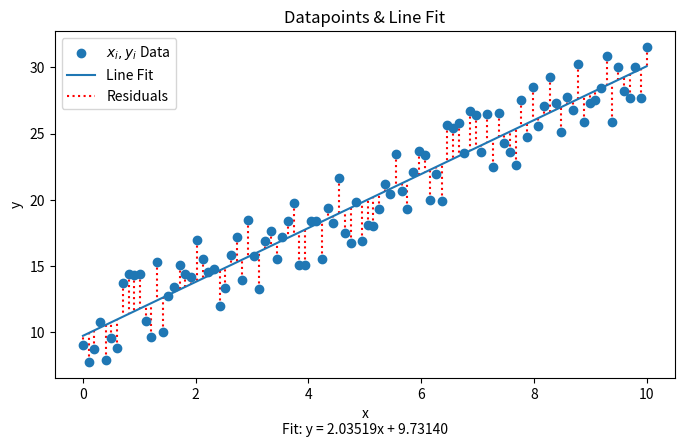

Generate this figure with matplotlib:
###-------------------------------------------------------------------------###
###-------------- Example Python Code for Linear Regression ----------------###
###-------------------------------------------------------------------------###
##                                                                            #
#   This code is an example of how a line can be fit to a discrete [x,y]      #
#   dataset. This general method can be applied to any dataset in an          #
#   (x,y)-plane for which a line fit is appropriate.                          #
#                                                                             #
#   To run this code:                                                         #
#                                                                             #
#      1) Download and Install Anaconda (www.Anaconda.com), which installs    #
#         Python and a bunch of useful scientific computing modules.          #
#                                                                             #
#      2) If you're running Windows, go to the Search bar at the bottom of    #
#         the screen and type in Spyder, then click on Spyder to open it.     #
#         Spyder is an awesome Integrated Development Environment (IDE),      #
#         where you can write and run codes. Run this code from Spyder and    #
#         the plot will appear in the Plots window.                           #
#                                                                             #
#      3) Click the green arrow in the toolbar at the top of the screen to    #
#         run the code. A plot should appear if the code ran successfully.    #
#                                                                             #
#      4) Change the numbers in the [a_,b_,N,R]... line of the code, to       #
#         adjust the line's starting slope and y-intercept (before adding in  #
#         the randomness), number of datapoints, and randomness amplitude,    #
#         respectively.                                                       #
#                                                                             #
#      WARNING: trying to plot the results for N > 10000 may take a very long #
#         time. Recommend keeping N < 10000. You can test the speed of the a  #
#         and b calculations by commenting out the plot lines and running the #
#         code. When running it that way, you will find that the code can     #
#         quickly calculate the line of best fit, even for millions of data   #
#         points!                                                             #
#                                                                             #
#   Questions? Comments? Leave a comment on the Linear Regression video and   #
# [redacted]
#                                                                             #
#   Thanks for seeing the beauty in math! :)                                  #
#                                                                             #
# [redacted]
##                                                                            #
###------------------- Beginning of Code: Import Modules -------------------###
import numpy as np
import random
from matplotlib import pyplot as plt 
###----------------- Make a Dataset & Calculate Best Fit Line --------------###
[a_,b_,N,R] = [2,10,100,6]
x = np.linspace(0,10,N)
y = a_*x + b_ # Dataset  #
for i in range(N): y[i] = y[i] + R*(random.random()-0.5) # Add randomness to y#
[SX2,SX,SXY,SY] = [sum(x**2),sum(x),sum(x*y),sum(y)] # Calculate sums of data #
[M,V] = [np.array([[SX2,SX],[SX,N]]),np.array([[SXY],[SY]])] # Matrix & vector#
[a,b] = np.dot(np.linalg.inv(M),V)
y_f = a*x + b # Matrix equation; fit line #
###--------------------------- Plot the Results ----------------------------###
plt.subplots(figsize=[8,4.5])
plt.scatter(x,y)
plt.plot(x,y_f) 
for i in range(N): 
    plt.plot([x[i],x[i]],[y[i],y_f[i]],':',color='r',zorder=0) #
    InfoStr = 'Fit: y = {:.5f}x + {:.5f}'.format(float(a[0]), float(b[0]))
    plt.xlabel('x\n'+InfoStr), plt.ylabel('y'),plt.title('Datapoints & Line Fit') #
    plt.legend(['${x_i,y_i}$ Data','Line Fit','Residuals']) # Add legend to plot  #
    
plt.show()
###----------------------------- End of Code -------------------------------###
